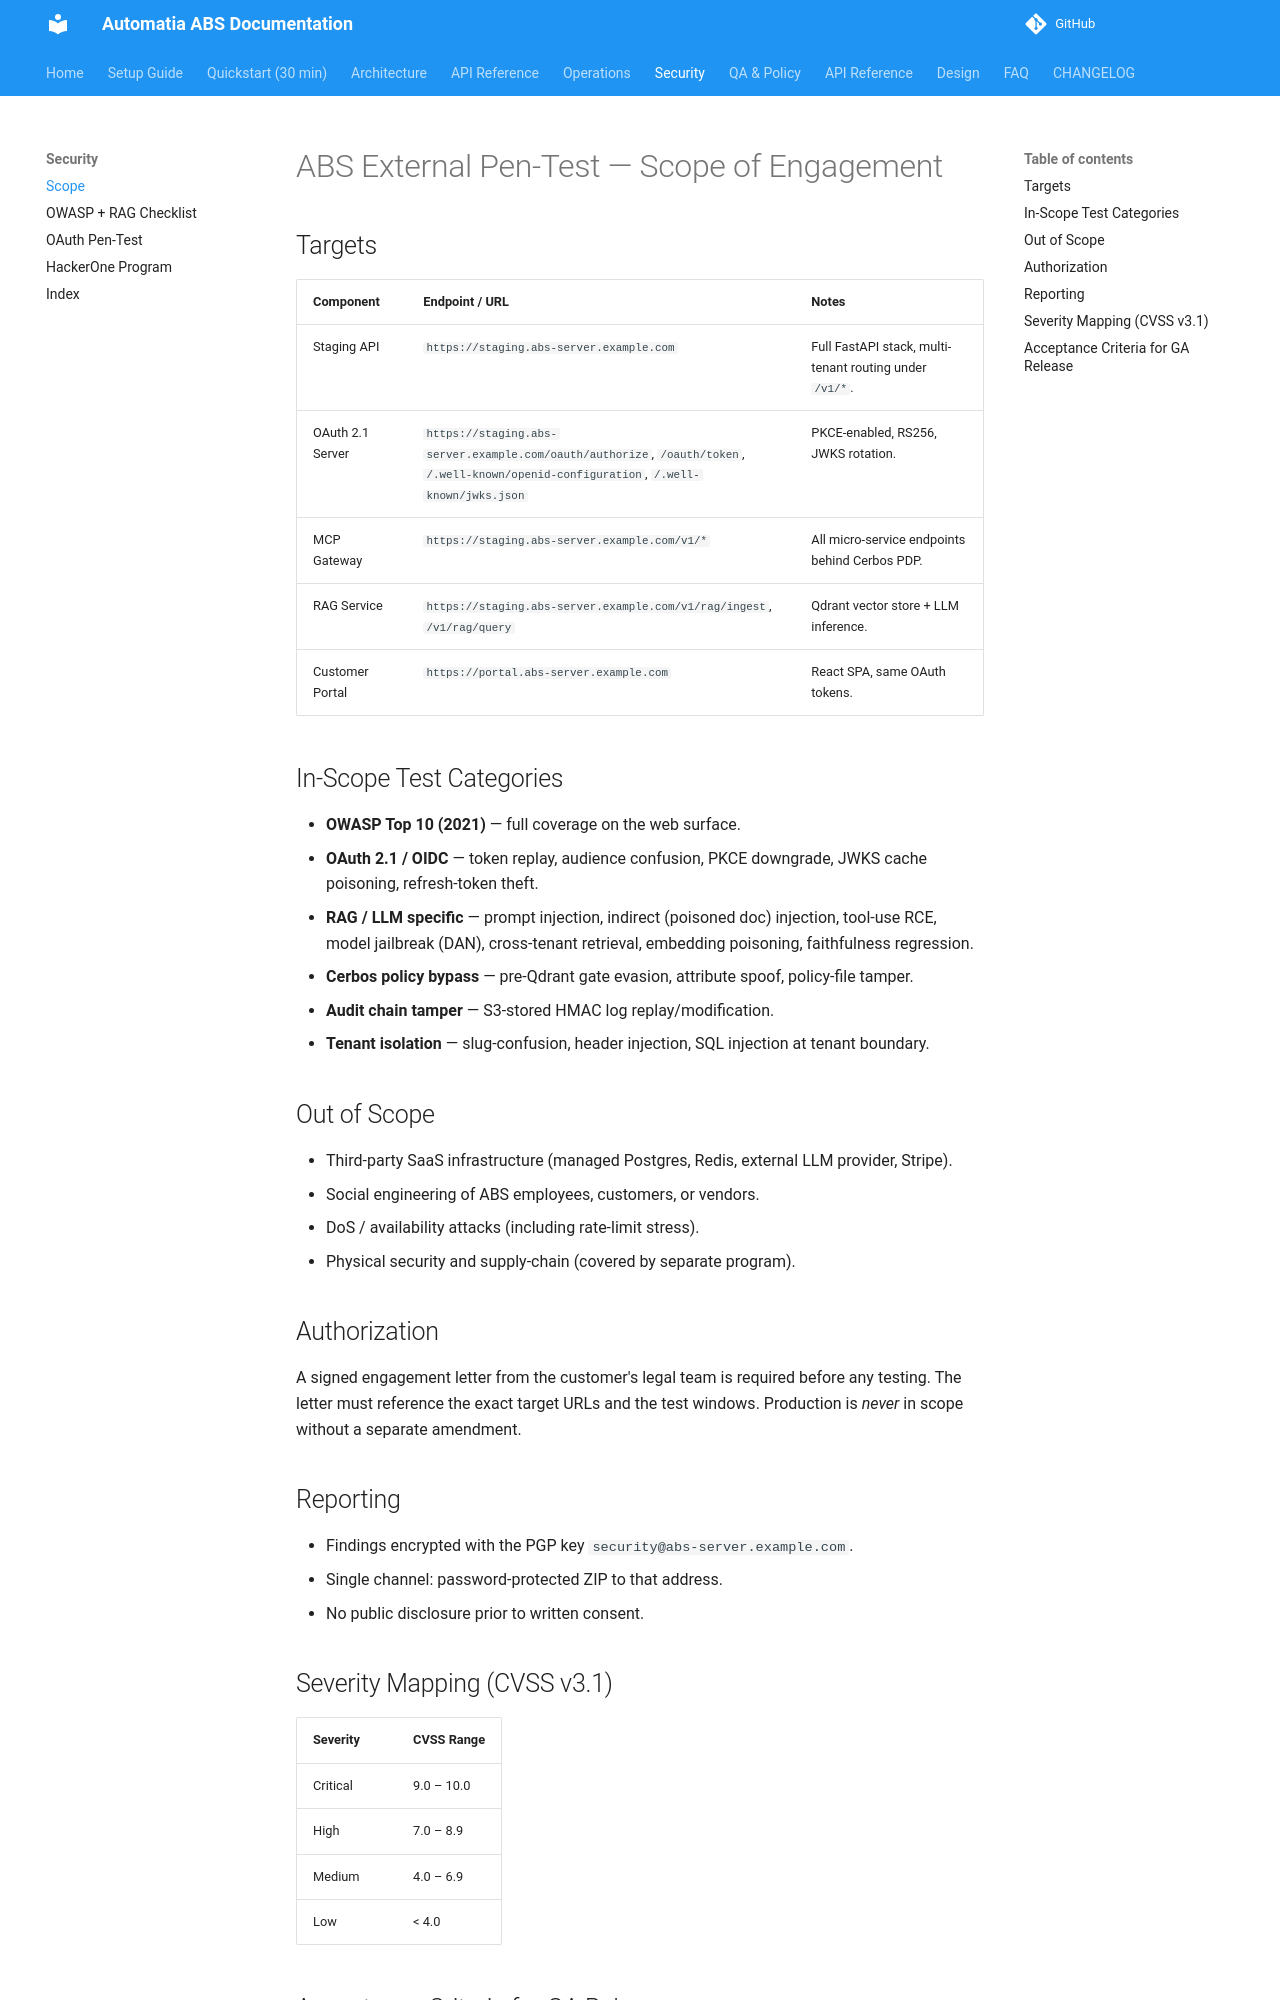

repository: automatiabcn/abs · page: latest/security/scope/index.html · generator: mkdocs

# ABS External Pen-Test — Scope of Engagement

## Targets

| Component | Endpoint / URL | Notes |
|-----------|----------------|-------|
| Staging API | `https://staging.abs-server.example.com` | Full FastAPI stack, multi-tenant routing under `/v1/*`. |
| OAuth 2.1 Server | `https://staging.abs-server.example.com/oauth/authorize`, `/oauth/token`, `/.well-known/openid-configuration`, `/.well-known/jwks.json` | PKCE-enabled, RS256, JWKS rotation. |
| MCP Gateway | `https://staging.abs-server.example.com/v1/*` | All micro-service endpoints behind Cerbos PDP. |
| RAG Service | `https://staging.abs-server.example.com/v1/rag/ingest`, `/v1/rag/query` | Qdrant vector store + LLM inference. |
| Customer Portal | `https://portal.abs-server.example.com` | React SPA, same OAuth tokens. |

## In-Scope Test Categories

- **OWASP Top 10 (2021)** — full coverage on the web surface.
- **OAuth 2.1 / OIDC** — token replay, audience confusion, PKCE downgrade, JWKS cache poisoning, refresh-token theft.
- **RAG / LLM specific** — prompt injection, indirect (poisoned doc) injection, tool-use RCE, model jailbreak (DAN), cross-tenant retrieval, embedding poisoning, faithfulness regression.
- **Cerbos policy bypass** — pre-Qdrant gate evasion, attribute spoof, policy-file tamper.
- **Audit chain tamper** — S3-stored HMAC log replay/modification.
- **Tenant isolation** — slug-confusion, header injection, SQL injection at tenant boundary.

## Out of Scope

- Third-party SaaS infrastructure (managed Postgres, Redis, external LLM provider, Stripe).
- Social engineering of ABS employees, customers, or vendors.
- DoS / availability attacks (including rate-limit stress).
- Physical security and supply-chain (covered by separate program).

## Authorization

A signed engagement letter from the customer's legal team is required before any testing. The letter must reference the exact target URLs and the test windows. Production is *never* in scope without a separate amendment.

## Reporting

- Findings encrypted with the PGP key `security@abs-server.example.com`.
- Single channel: password-protected ZIP to that address.
- No public disclosure prior to written consent.
